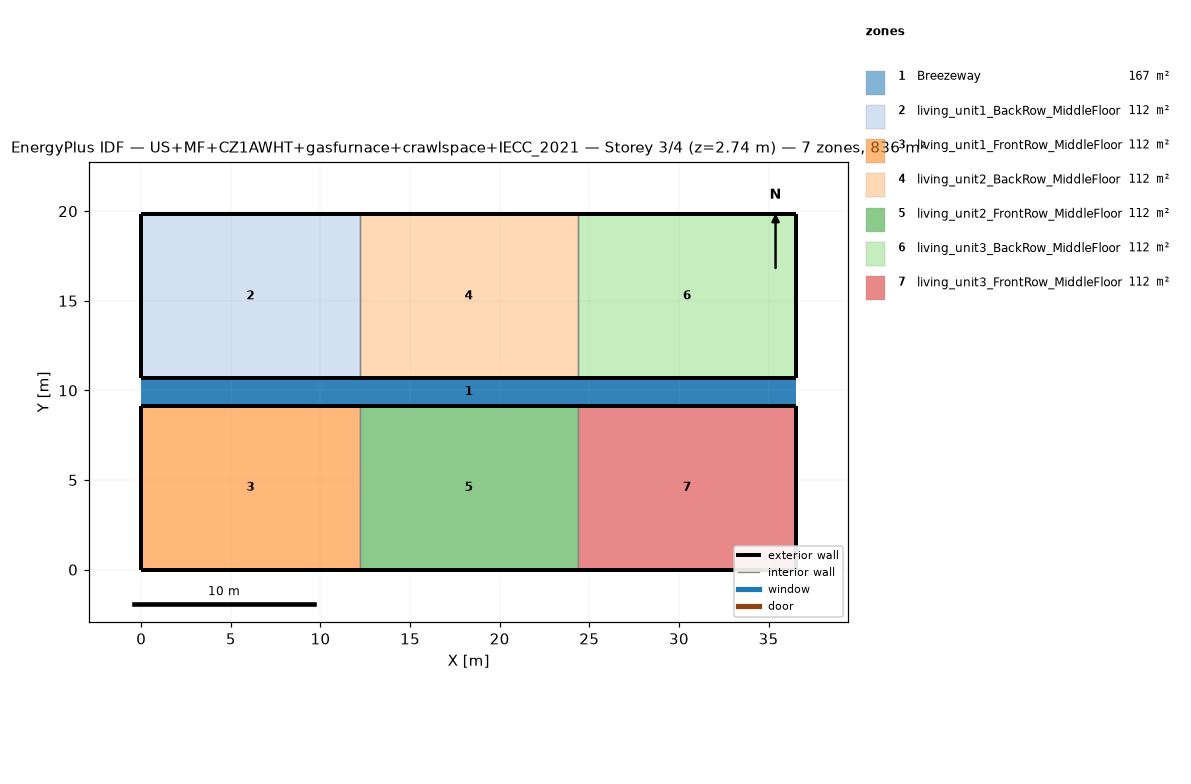
=== STOREY PLAN SPEC (per zone: floor XY polygon, exterior-wall plan segments, windows/doors) ===
zone 1: Breezeway  (167.0 m²)
  floor: (36.54, 9.16) (0.00, 9.16) (0.00, 10.68) (36.54, 10.68)
  floor: (36.54, 9.16) (0.00, 9.16) (0.00, 10.68) (36.54, 10.68)
  floor: (36.54, 9.16) (0.00, 9.16) (0.00, 10.68) (36.54, 10.68)
zone 2: living_unit1_BackRow_MiddleFloor  (111.5 m²)
  floor: (12.18, 10.68) (0.00, 10.68) (0.00, 19.84) (12.18, 19.84)
  exterior wall: (0.00, 10.68) – (12.18, 10.68)  [12.2 m]
  exterior wall: (12.18, 19.84) – (0.00, 19.84)  [12.2 m]
  exterior wall: (0.00, 19.84) – (0.00, 10.68)  [9.2 m]
  interior walls: 1
zone 3: living_unit1_FrontRow_MiddleFloor  (111.5 m²)
  floor: (12.18, 0.00) (0.00, 0.00) (0.00, 9.16) (12.18, 9.16)
  exterior wall: (0.00, 0.00) – (12.18, 0.00)  [12.2 m]
  exterior wall: (12.18, 9.16) – (0.00, 9.16)  [12.2 m]
  exterior wall: (0.00, 9.16) – (0.00, 0.00)  [9.2 m]
  interior walls: 1
zone 4: living_unit2_BackRow_MiddleFloor  (111.5 m²)
  floor: (24.36, 10.68) (12.18, 10.68) (12.18, 19.84) (24.36, 19.84)
  exterior wall: (12.18, 10.68) – (24.36, 10.68)  [12.2 m]
  exterior wall: (24.36, 19.84) – (12.18, 19.84)  [12.2 m]
  interior walls: 2
zone 5: living_unit2_FrontRow_MiddleFloor  (111.5 m²)
  floor: (24.36, 0.00) (12.18, 0.00) (12.18, 9.16) (24.36, 9.16)
  exterior wall: (12.18, 0.00) – (24.36, 0.00)  [12.2 m]
  exterior wall: (24.36, 9.16) – (12.18, 9.16)  [12.2 m]
  interior walls: 2
zone 6: living_unit3_BackRow_MiddleFloor  (111.5 m²)
  floor: (36.54, 10.68) (24.36, 10.68) (24.36, 19.84) (36.54, 19.84)
  exterior wall: (24.36, 10.68) – (36.54, 10.68)  [12.2 m]
  exterior wall: (36.54, 10.68) – (36.54, 19.84)  [9.2 m]
  exterior wall: (36.54, 19.84) – (24.36, 19.84)  [12.2 m]
  interior walls: 1
zone 7: living_unit3_FrontRow_MiddleFloor  (111.5 m²)
  floor: (36.54, 0.00) (24.36, 0.00) (24.36, 9.16) (36.54, 9.16)
  exterior wall: (24.36, 0.00) – (36.54, 0.00)  [12.2 m]
  exterior wall: (36.54, 0.00) – (36.54, 9.16)  [9.2 m]
  exterior wall: (36.54, 9.16) – (24.36, 9.16)  [12.2 m]
  interior walls: 1

=== DERIVED (storey summary) ===
Building: US+MF+CZ1AWHT+gasfurnace+crawlspace+IECC_2021
Storey: 3 of 4  (floor level z = 2.74 m)
Storey gross floor area: 836.2 m²
Zones on this storey: 7
  - Breezeway: floor 167.0 m²
  - living_unit1_BackRow_MiddleFloor: floor 111.5 m²; exterior wall 33.5 m (86.9 m²); WWR 0.0%
  - living_unit1_FrontRow_MiddleFloor: floor 111.5 m²; exterior wall 33.5 m (86.9 m²); WWR 0.0%
  - living_unit2_BackRow_MiddleFloor: floor 111.5 m²; exterior wall 24.4 m (63.1 m²); WWR 0.0%
  - living_unit2_FrontRow_MiddleFloor: floor 111.5 m²; exterior wall 24.4 m (63.1 m²); WWR 0.0%
  - living_unit3_BackRow_MiddleFloor: floor 111.5 m²; exterior wall 33.5 m (86.9 m²); WWR 0.0%
  - living_unit3_FrontRow_MiddleFloor: floor 111.5 m²; exterior wall 33.5 m (86.9 m²); WWR 0.0%
Zone adjacency (shared interzone walls):
  - living_unit1_BackRow_MiddleFloor ↔ living_unit2_BackRow_MiddleFloor
  - living_unit1_FrontRow_MiddleFloor ↔ living_unit2_FrontRow_MiddleFloor
  - living_unit2_BackRow_MiddleFloor ↔ living_unit3_BackRow_MiddleFloor
  - living_unit2_FrontRow_MiddleFloor ↔ living_unit3_FrontRow_MiddleFloor